2-way image classification set "processed" from GitHub (BADISA-SAISRIHARSHA/Glaucoma-Detection-ResCapsNet); label vocabulary: glaucoma negative, glaucoma positive.

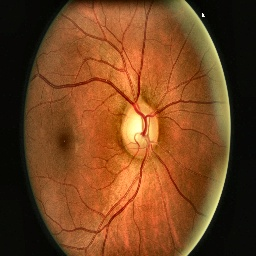
Label: glaucoma positive

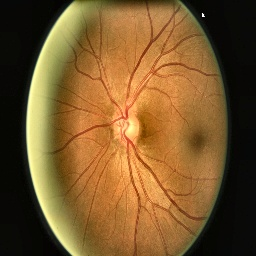
Label: glaucoma negative

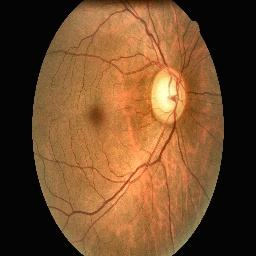
Label: glaucoma positive

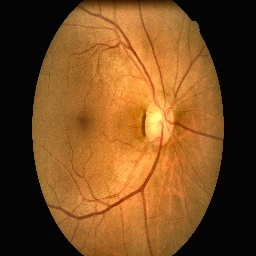
Label: glaucoma negative

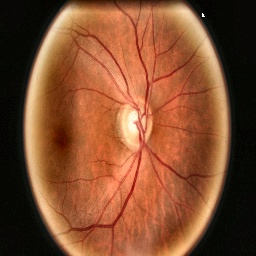
Label: glaucoma negative

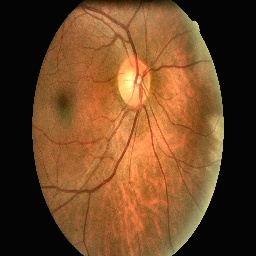
Label: glaucoma negative
